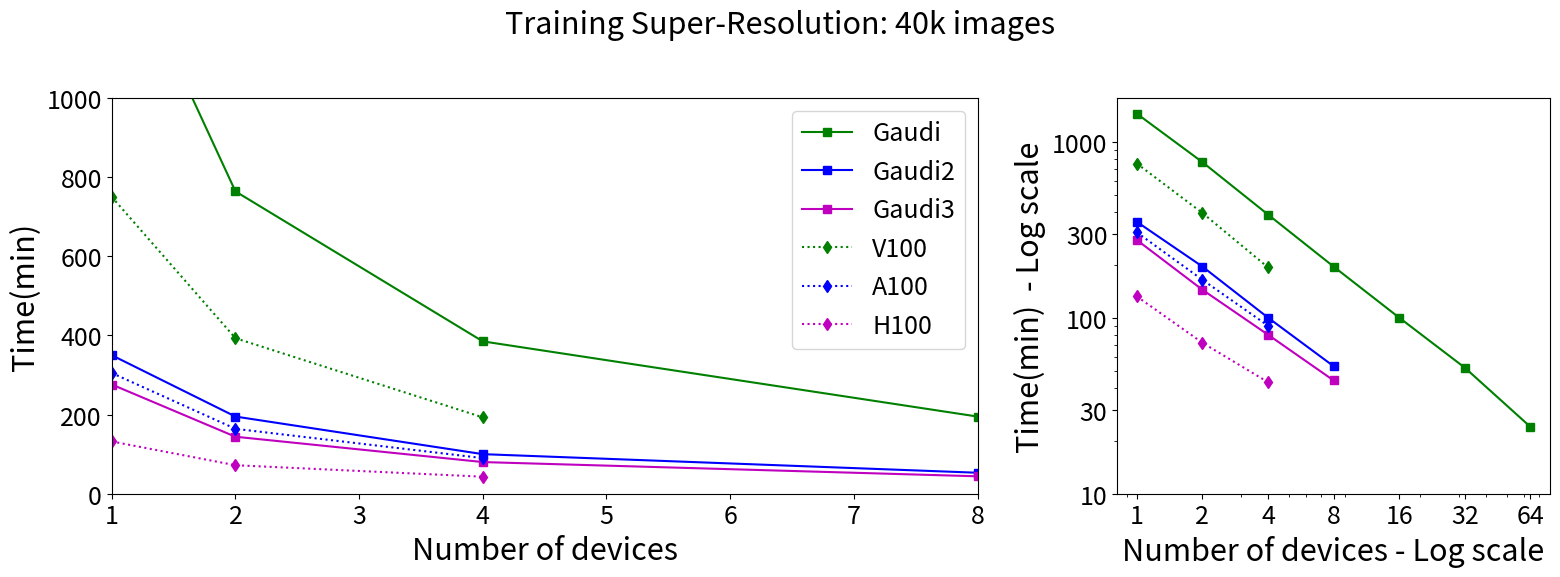

This figure's Python source:
#time to run 10k iterations (Lazy mode)

import matplotlib.pyplot as plt
import matplotlib.ticker

plt.rcParams.update({
    'font.size': 20,           # Increase default font size
    'axes.labelsize': 22,      # Axis label font size
    'axes.titlesize': 24,      # Title font size
    'legend.fontsize': 18,     # Legend font size
    'xtick.labelsize': 18,     # X-tick label size
    'ytick.labelsize': 18      # Y-tick label size
})

#Gaudi1
time_voy_g1=[1440,764,385,195,100,52,24]
hpus_voy_g1=[1,2,4,8,16,32,64]

#Gaudi2 
time_voy_g2=[350,195,100,53]
hpus_voy_g2=[1,2,4,8]

#Gaudi3 
time_voy_g3=[276,144,80,44]
hpus_voy_g3=[1,2,4,8]

#expanse (V100)
time_exp=[750,393,193]
gpus_exp=[1,2,4]

#expanse a100
time_exp_a100=[305,164,90]
gpus_exp_a100=[1,2,4]

#expanse h100
time_exp_h100=[132,72,43]
gpus_exp_h100=[1,2,4]

fig, (ax1, ax2) = plt.subplots(
    1, 2, figsize=(16, 6), gridspec_kw={'width_ratios': [2, 1]}
)

desired_x_ticks = [1, 2, 4, 8, 16, 32, 64]
desired_y_ticks = [10, 30, 100, 300, 1000]

fig.suptitle('Training Super-Resolution: 40k images', fontsize=22)

# First plot (linear one)
ax1.plot(hpus_voy_g1,time_voy_g1,marker='s',label='Gaudi',color='g')
ax1.plot(hpus_voy_g2,time_voy_g2,linestyle='-',marker='s',label='Gaudi2',color='b')
ax1.plot(hpus_voy_g3,time_voy_g3,linestyle='-',marker='s',label='Gaudi3',color='m')
ax1.plot(gpus_exp,time_exp,linestyle=':',marker='d',label='V100',color='g')
ax1.plot(gpus_exp_a100,time_exp_a100,linestyle=':',marker='d',label='A100',color='b')
ax1.plot(gpus_exp_h100,time_exp_h100,linestyle=':',marker='d',label='H100',color='m')
ax1.set_xlim(1, 8)
ax1.set_ylim(0, 1000)
ax1.set_xlabel('Number of devices')
ax1.set_ylabel('Time(min)')
ax1.legend()

# Second plot (log-log one)
ax2.plot(hpus_voy_g1,time_voy_g1,marker='s',label='Gaudi',color='g')
ax2.plot(hpus_voy_g2,time_voy_g2,linestyle='-',marker='s',label='Gaudi2',color='b')
ax2.plot(hpus_voy_g3,time_voy_g3,linestyle='-',marker='s',label='Gaudi3',color='m')
ax2.plot(gpus_exp,time_exp,linestyle=':',marker='d',label='V100',color='g')
ax2.plot(gpus_exp_a100,time_exp_a100,linestyle=':',marker='d',label='A100',color='b')
ax2.plot(gpus_exp_h100,time_exp_h100,linestyle=':',marker='d',label='H100',color='m')
ax2.set_yscale('log')
ax2.set_xscale('log')
ax2.set_xticks(desired_x_ticks)
ax2.get_xaxis().set_major_formatter(matplotlib.ticker.ScalarFormatter())
ax2.set_yticks(desired_y_ticks)
ax2.get_yaxis().set_major_formatter(matplotlib.ticker.ScalarFormatter())
ax2.set_ylabel('Time(min)  - Log scale')
ax2.set_xlabel('Number of devices - Log scale')

#ax2.legend()

plt.tight_layout()
plt.savefig('scaling_diffusion.png')
plt.show()
